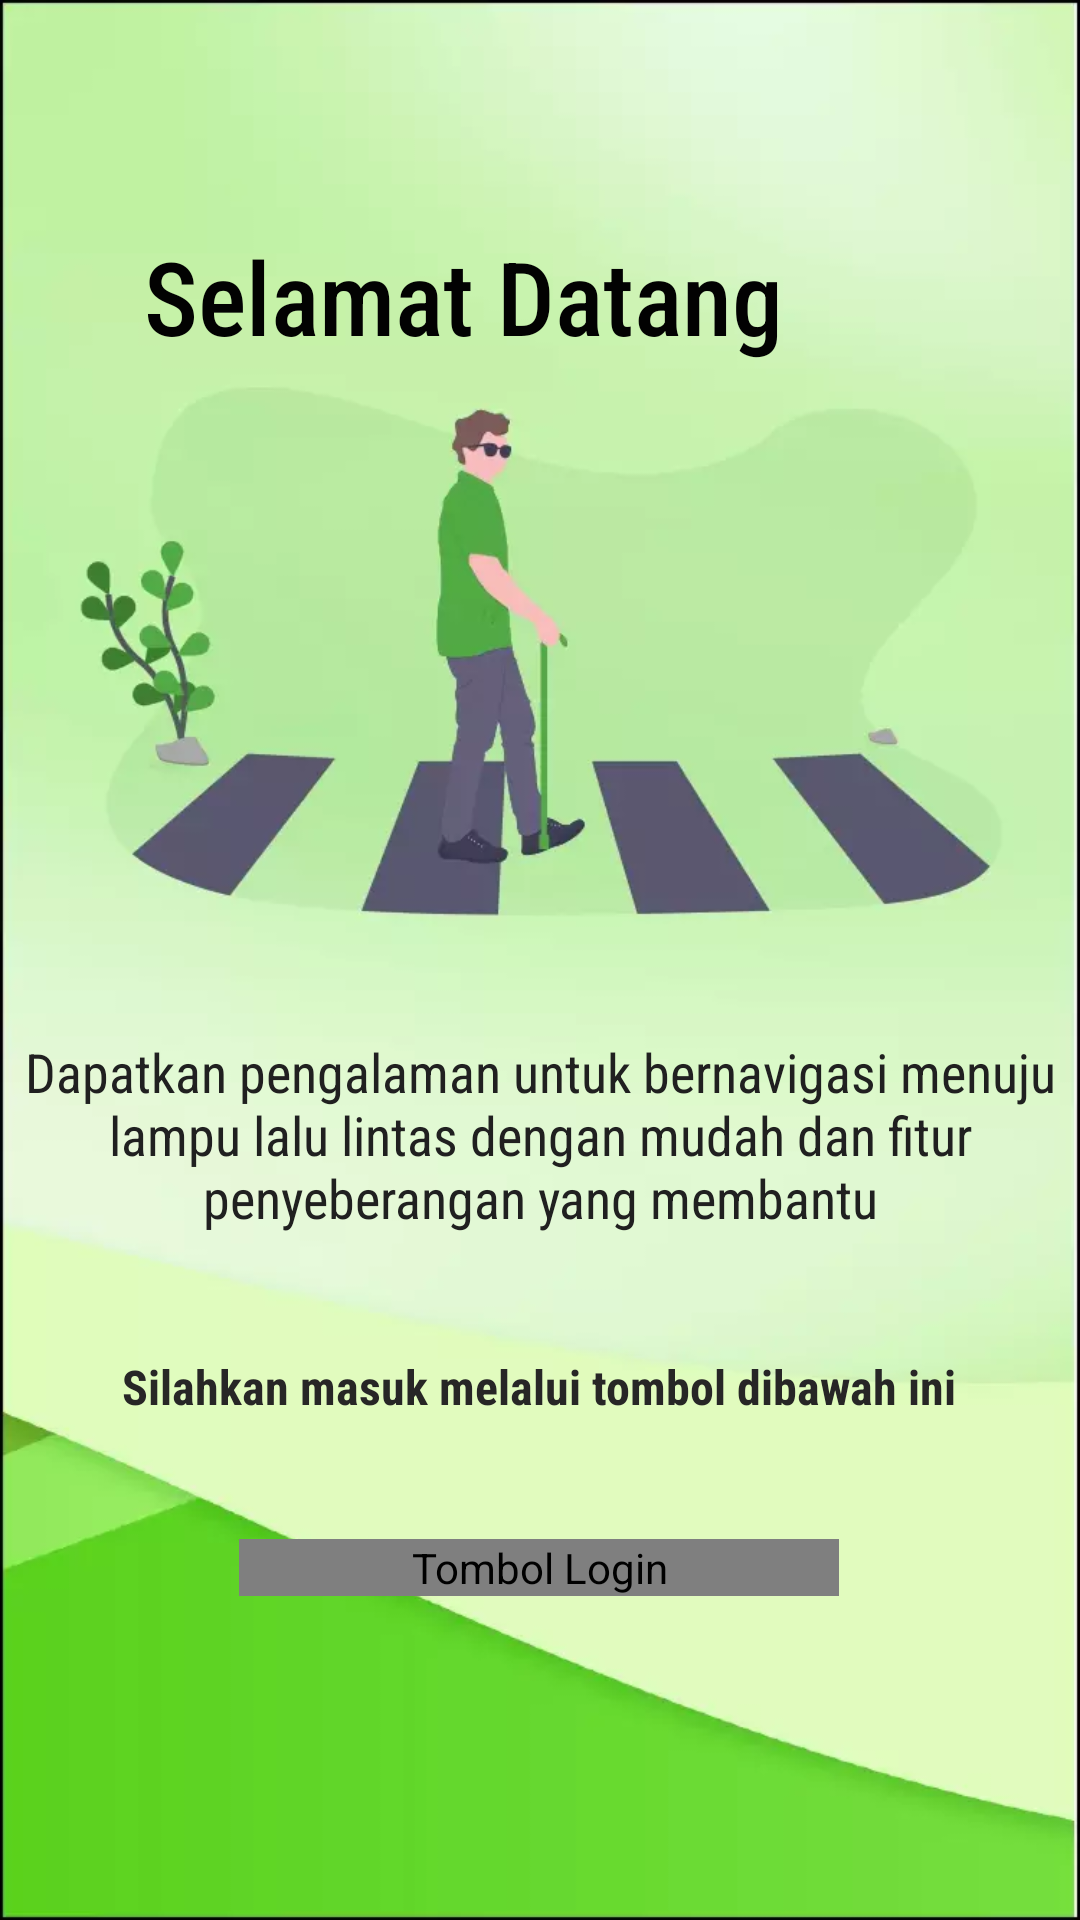

Layout XML and referenced resources for this Android screen:
<!-- AndroidManifest.xml: application theme Theme.Caviar -->
<!-- res/layout/activity_login.xml -->
<?xml version="1.0" encoding="utf-8"?>
<androidx.constraintlayout.widget.ConstraintLayout xmlns:android="http://schemas.android.com/apk/res/android"
    xmlns:app="http://schemas.android.com/apk/res-auto"
    xmlns:tools="http://schemas.android.com/tools"
    android:layout_width="match_parent"
    android:layout_height="match_parent"
    tools:context=".ui.login.LoginActivity"
    android:background="@drawable/bg_login">

    <TextView
        android:id="@+id/textView2"
        android:layout_width="wrap_content"
        android:layout_height="wrap_content"
        android:layout_marginStart="48dp"
        android:layout_marginTop="76dp"
        android:fontFamily="sans-serif-condensed-medium"
        android:text="@string/selamat_datang"
        android:textColor="#020202"
        android:textSize="34sp"
        app:layout_constraintStart_toStartOf="parent"
        app:layout_constraintTop_toTopOf="parent" />

    <TextView
        android:id="@+id/textView3"
        android:layout_width="350dp"
        android:layout_height="wrap_content"
        android:layout_marginBottom="40dp"
        android:fontFamily="sans-serif-condensed"
        android:maxLines="3"
        android:text="@string/content_login_1"
        android:textAlignment="center"
        android:textColor="#202020"
        android:textSize="18sp"
        app:layout_constraintBottom_toTopOf="@+id/textView4"
        app:layout_constraintEnd_toEndOf="parent"
        app:layout_constraintHorizontal_bias="0.491"
        app:layout_constraintStart_toStartOf="parent" />

    <TextView
        android:id="@+id/textView4"
        android:layout_width="wrap_content"
        android:layout_height="wrap_content"
        android:layout_marginBottom="40dp"
        android:fontFamily="sans-serif-condensed"
        android:text="@string/content_login_2"
        android:textColor="#272626"
        android:textSize="16sp"
        android:textStyle="bold"
        app:layout_constraintBottom_toTopOf="@+id/signInButton"
        app:layout_constraintEnd_toEndOf="parent"
        app:layout_constraintHorizontal_bias="0.496"
        app:layout_constraintStart_toStartOf="parent" />

    <com.google.android.gms.common.SignInButton
        android:id="@+id/signInButton"
        android:contentDescription="@string/tombol_login"
        android:layout_width="200dp"
        android:layout_height="wrap_content"
        android:layout_marginBottom="108dp"
        app:layout_constraintBottom_toBottomOf="parent"
        app:layout_constraintEnd_toEndOf="parent"
        app:layout_constraintHorizontal_bias="0.497"
        app:layout_constraintStart_toStartOf="parent" />


</androidx.constraintlayout.widget.ConstraintLayout>
<!-- resources referenced by this layout -->
<resources>
  <!-- drawable bg_login: webp bitmap (drawable, 11092 bytes) -->
  <string name="content_login_1">Dapatkan pengalaman untuk bernavigasi menuju lampu lalu lintas dengan mudah dan fitur penyeberangan yang membantu</string>
  <string name="content_login_2">Silahkan masuk melalui tombol dibawah ini</string>
  <string name="selamat_datang">Selamat Datang</string>
  <string name="tombol_login">Tombol Login</string>
  <style name="Theme.Caviar" parent="Theme.MaterialComponents.DayNight.DarkActionBar">
          
          <item name="colorPrimary">@color/crossing_primary</item>
          <item name="colorPrimaryVariant">@color/crossing_primary_variant</item>
          <item name="colorOnPrimary">@color/crossing_on_primary</item>
          
          <item name="colorSecondary">@color/crossing_secondary</item>
          <item name="colorSecondaryVariant">@color/crossing_secondary_variant</item>
          <item name="colorOnSecondary">@color/black</item>
          
          <item name="android:statusBarColor">?attr/colorPrimaryVariant</item>
          
      </style>
  <color name="crossing_primary">#8BC34A</color>
  <color name="crossing_primary_variant">#689F38</color>
  <color name="crossing_on_primary">#FFFFFF</color>
  <color name="crossing_secondary">#FF5722</color>
  <color name="crossing_secondary_variant">#E64A19</color>
  <color name="black">#FF000000</color>
</resources>
